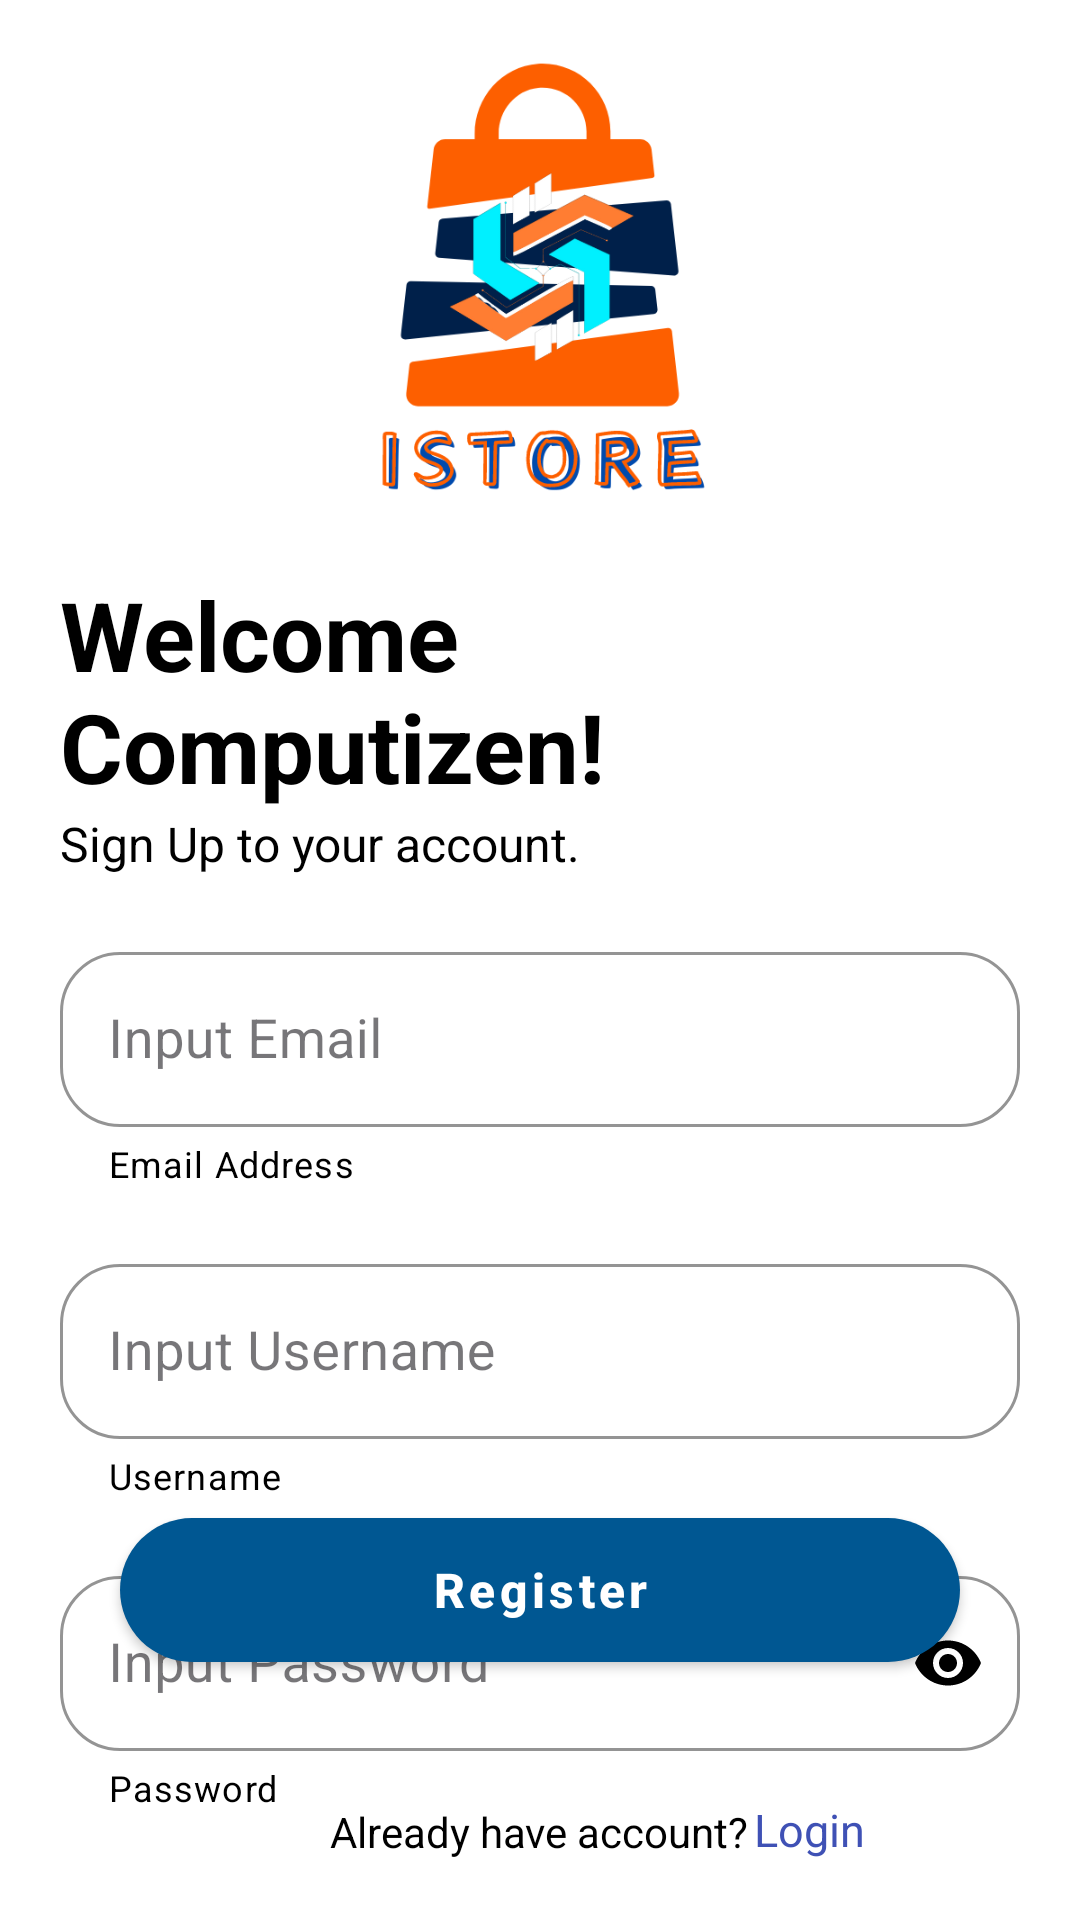

Write the Android layout XML for this screen, with the resource values it uses.
<!-- AndroidManifest.xml: application theme Theme.MyFinalProject -->
<!-- res/layout/activity_student_register.xml -->
<?xml version="1.0" encoding="utf-8"?>
<androidx.coordinatorlayout.widget.CoordinatorLayout xmlns:android="http://schemas.android.com/apk/res/android"
    xmlns:app="http://schemas.android.com/apk/res-auto"
    android:layout_width="match_parent"
    android:layout_height="match_parent"
    android:background="@color/white"
    android:fitsSystemWindows="true">

    <LinearLayout
        android:layout_width="match_parent"
        android:layout_height="wrap_content"
        android:layout_margin="20dp"
        android:orientation="vertical">

        <androidx.appcompat.widget.LinearLayoutCompat
            android:id="@+id/linearHeader"
            android:layout_width="match_parent"
            android:layout_height="wrap_content"
            android:orientation="vertical">

            <androidx.appcompat.widget.AppCompatImageView
                android:layout_width="150dp"
                android:layout_height="150dp"
                android:layout_gravity="center"
                android:src="@drawable/logo" />

            <TextView
                android:layout_width="wrap_content"
                android:layout_height="wrap_content"
                android:layout_marginTop="20dp"
                android:text="Welcome Computizen!"
                android:textColor="@color/black"
                android:textSize="32sp"
                android:textStyle="bold" />

            <TextView
                android:layout_width="wrap_content"
                android:layout_height="wrap_content"
                android:text="Sign Up to your account."
                android:textColor="@color/black"
                android:textSize="16sp" />

        </androidx.appcompat.widget.LinearLayoutCompat>

        <com.google.android.material.textfield.TextInputLayout
            style="@style/Widget.MaterialComponents.TextInputLayout.OutlinedBox"
            android:layout_width="match_parent"
            android:layout_height="wrap_content"
            android:layout_marginTop="20dp"
            app:boxCornerRadiusBottomEnd="20dp"
            app:boxCornerRadiusBottomStart="20dp"
            app:boxCornerRadiusTopEnd="20dp"
            app:boxCornerRadiusTopStart="20dp"
            app:boxStrokeColor="@color/black"
            app:helperText="Email Address"
            app:helperTextTextColor="@color/black"
            app:hintTextColor="@color/black">

            <com.google.android.material.textfield.TextInputEditText
                android:id="@+id/inputEmail"
                android:layout_width="match_parent"
                android:layout_height="wrap_content"
                android:layout_gravity="center"
                android:hint="Input Email"
                android:imeOptions="actionNext"
                android:inputType="textEmailAddress"
                android:maxLines="1"
                android:singleLine="true"
                android:textColor="@color/basic"
                android:textColorHint="@color/black"
                android:textSize="18sp" />

        </com.google.android.material.textfield.TextInputLayout>

        <com.google.android.material.textfield.TextInputLayout
            style="@style/Widget.MaterialComponents.TextInputLayout.OutlinedBox"
            android:layout_width="match_parent"
            android:layout_height="wrap_content"
            android:layout_marginTop="20dp"

            app:boxCornerRadiusBottomEnd="20dp"
            app:boxCornerRadiusBottomStart="20dp"
            app:boxCornerRadiusTopEnd="20dp"
            app:boxCornerRadiusTopStart="20dp"
            app:boxStrokeColor="@color/black"
            app:helperText="Username"
            app:helperTextTextColor="@color/black"
            app:hintTextColor="@color/black">

            <com.google.android.material.textfield.TextInputEditText
                android:id="@+id/inputUser"
                android:layout_width="match_parent"
                android:layout_height="wrap_content"
                android:layout_gravity="center"
                android:hint="Input Username"
                android:imeOptions="actionNext"
                android:inputType="number"
                android:maxLines="1"
                android:singleLine="true"
                android:textColor="@color/basic"
                android:textColorHint="@color/black"
                android:textSize="18sp" />

        </com.google.android.material.textfield.TextInputLayout>

        <com.google.android.material.textfield.TextInputLayout
            style="@style/Widget.MaterialComponents.TextInputLayout.OutlinedBox"
            android:layout_width="match_parent"
            android:layout_height="wrap_content"
            android:layout_marginTop="20dp"
            app:boxCornerRadiusBottomEnd="20dp"
            app:boxCornerRadiusBottomStart="20dp"
            app:boxCornerRadiusTopEnd="20dp"
            app:boxCornerRadiusTopStart="20dp"
            app:boxStrokeColor="@color/black"
            app:helperText="Password"
            app:helperTextTextColor="@color/black"
            app:hintTextColor="@color/black"
            app:passwordToggleEnabled="true"
            app:passwordToggleTint="@color/black">

            <com.google.android.material.textfield.TextInputEditText
                android:id="@+id/inputPassword"
                android:layout_width="match_parent"
                android:layout_height="wrap_content"
                android:layout_gravity="center"
                android:hint="Input Password"
                android:imeOptions="actionDone"
                android:inputType="textPassword"
                android:maxLines="1"
                android:singleLine="true"
                android:textColor="@color/basic"
                android:textColorHint="@color/black"
                android:textSize="18sp" />

        </com.google.android.material.textfield.TextInputLayout>

    </LinearLayout>

    <com.google.android.material.button.MaterialButton
        android:id="@+id/btnRegister"
        style="@style/Widget.MaterialComponents.Button"
        android:layout_width="match_parent"
        android:layout_height="60dp"
        android:layout_gravity="bottom"
        android:layout_marginStart="40dp"
        android:layout_marginEnd="40dp"
        android:layout_marginBottom="80dp"
        android:text="Register"
        android:textAllCaps="false"
        android:textColor="@color/white"
        android:textSize="16sp"
        android:textStyle="bold"
        android:theme="@style/Theme.MaterialComponents"
        app:backgroundTint="@color/primary"
        app:cornerRadius="50dp"
        app:elevation="5dp"
        app:rippleColor="@color/primary" />

    <TextView
        android:layout_width="wrap_content"
        android:layout_height="wrap_content"
        android:layout_gravity="bottom|center"

        android:layout_marginBottom="20dp"
        android:text="Already have account?"
        android:textColor="@color/black"
        android:textSize="14sp" />

    <TextView
        android:id="@+id/have"
        android:layout_width="wrap_content"
        android:layout_height="wrap_content"
        android:layout_gravity="bottom|center"
        android:layout_marginBottom="20dp"
        android:onClick="toLogin"
        android:text="Login"
        android:layout_marginLeft="180dp"
        android:textColor="#3F51B5"
        android:textSize="15sp" />


</androidx.coordinatorlayout.widget.CoordinatorLayout>
<!-- resources referenced by this layout -->
<resources>
  <color name="basic">#FD5F00</color>
  <color name="black">#FF000000</color>
  <color name="primary">#005792</color>
  <color name="white">#FFFFFFFF</color>
  <!-- drawable logo: png bitmap (drawable, 46027 bytes) -->
  <style name="Theme.MyFinalProject" parent="Base.Theme.MyFinalProject" />
  <style name="Base.Theme.MyFinalProject" parent="Theme.Material3.DayNight.NoActionBar">
          
          
      </style>
</resources>
